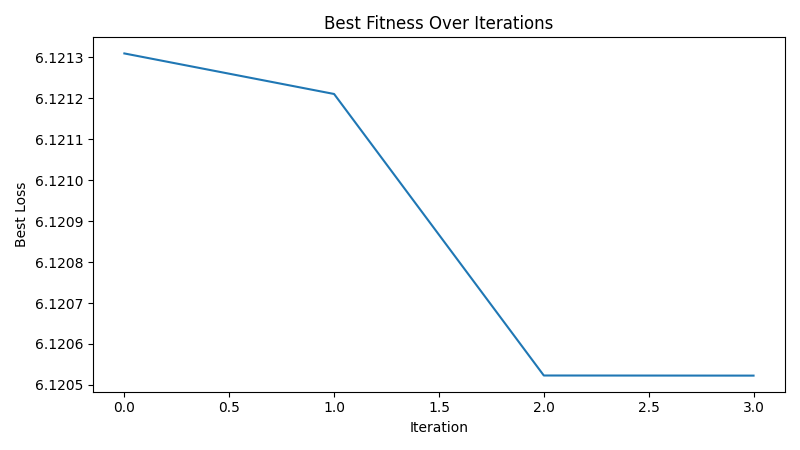

The table this chart was drawn from, first rows:
iteration, best_loss
1, 6.121
2, 6.121
3, 6.121
4, 6.121
